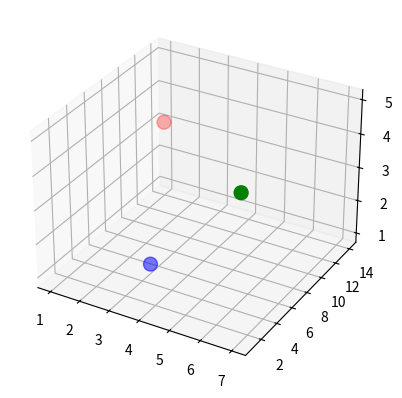
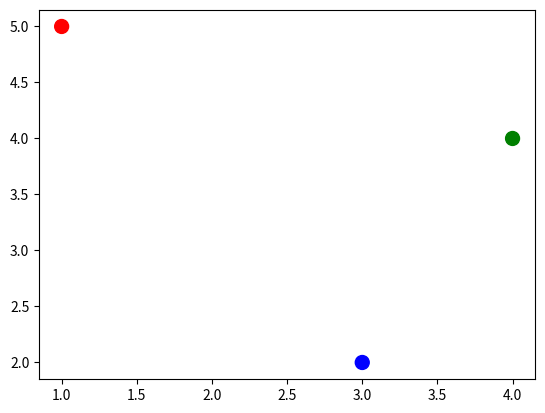

These charts were generated, in order, by the following Python code:

import numpy as np 
from scipy.stats import multivariate_normal

from matplotlib import cm
import matplotlib.pyplot as plt
from mpl_toolkits.mplot3d import Axes3D

g = 30 # granularity
colors = ['red', 'blue', 'green']

# High Dimensional Space

p1 = np.array([1,14,3]).T # red
p2 = np.array([3,5,1]).T # blue
p3 = np.array([7,1,5]).T # green

q1 = np.array([1,5])
q2 = np.array([3,2])
q3 = np.array([4,4])

s1 = np.array([0.2,0,3,0.5]).T
s2 = np.array([0.2,0,3,0.5]).T
s3 = np.array([0.2,0,3,0.5]).T

points = np.array([p1,p2,p3])
low_dim_points = np.array([q1,q2,q3])

sigmas = np.array([s1,s2,s3])
low_dim_sigmas = np.array([np.array([0.5,0.5]) for _ in range(len(low_dim_points))])

print(*points)
print(*points.T) # This is how plt likes it [Xs, Ys, Zs]


def plot_3D(matrix):
    fig = plt.figure()
    ax = fig.add_subplot(111, projection='3d')
    ax.scatter(*matrix.T, c=colors, s=100)
    ax.set_ybound(ax.get_ybound()[::-1])
    plt.show()


def plot_2D(matrix):
    fig = plt.figure()
    ax = fig.add_subplot(111)
    ax.scatter(*matrix.T, c=colors, s=100)
    plt.show()

plot_3D(points)
plot_2D(low_dim_points)


## ELLIPSES - 2D GAUSSIANS



## ELLIPSOIDS - 3D GAUSSIANS


